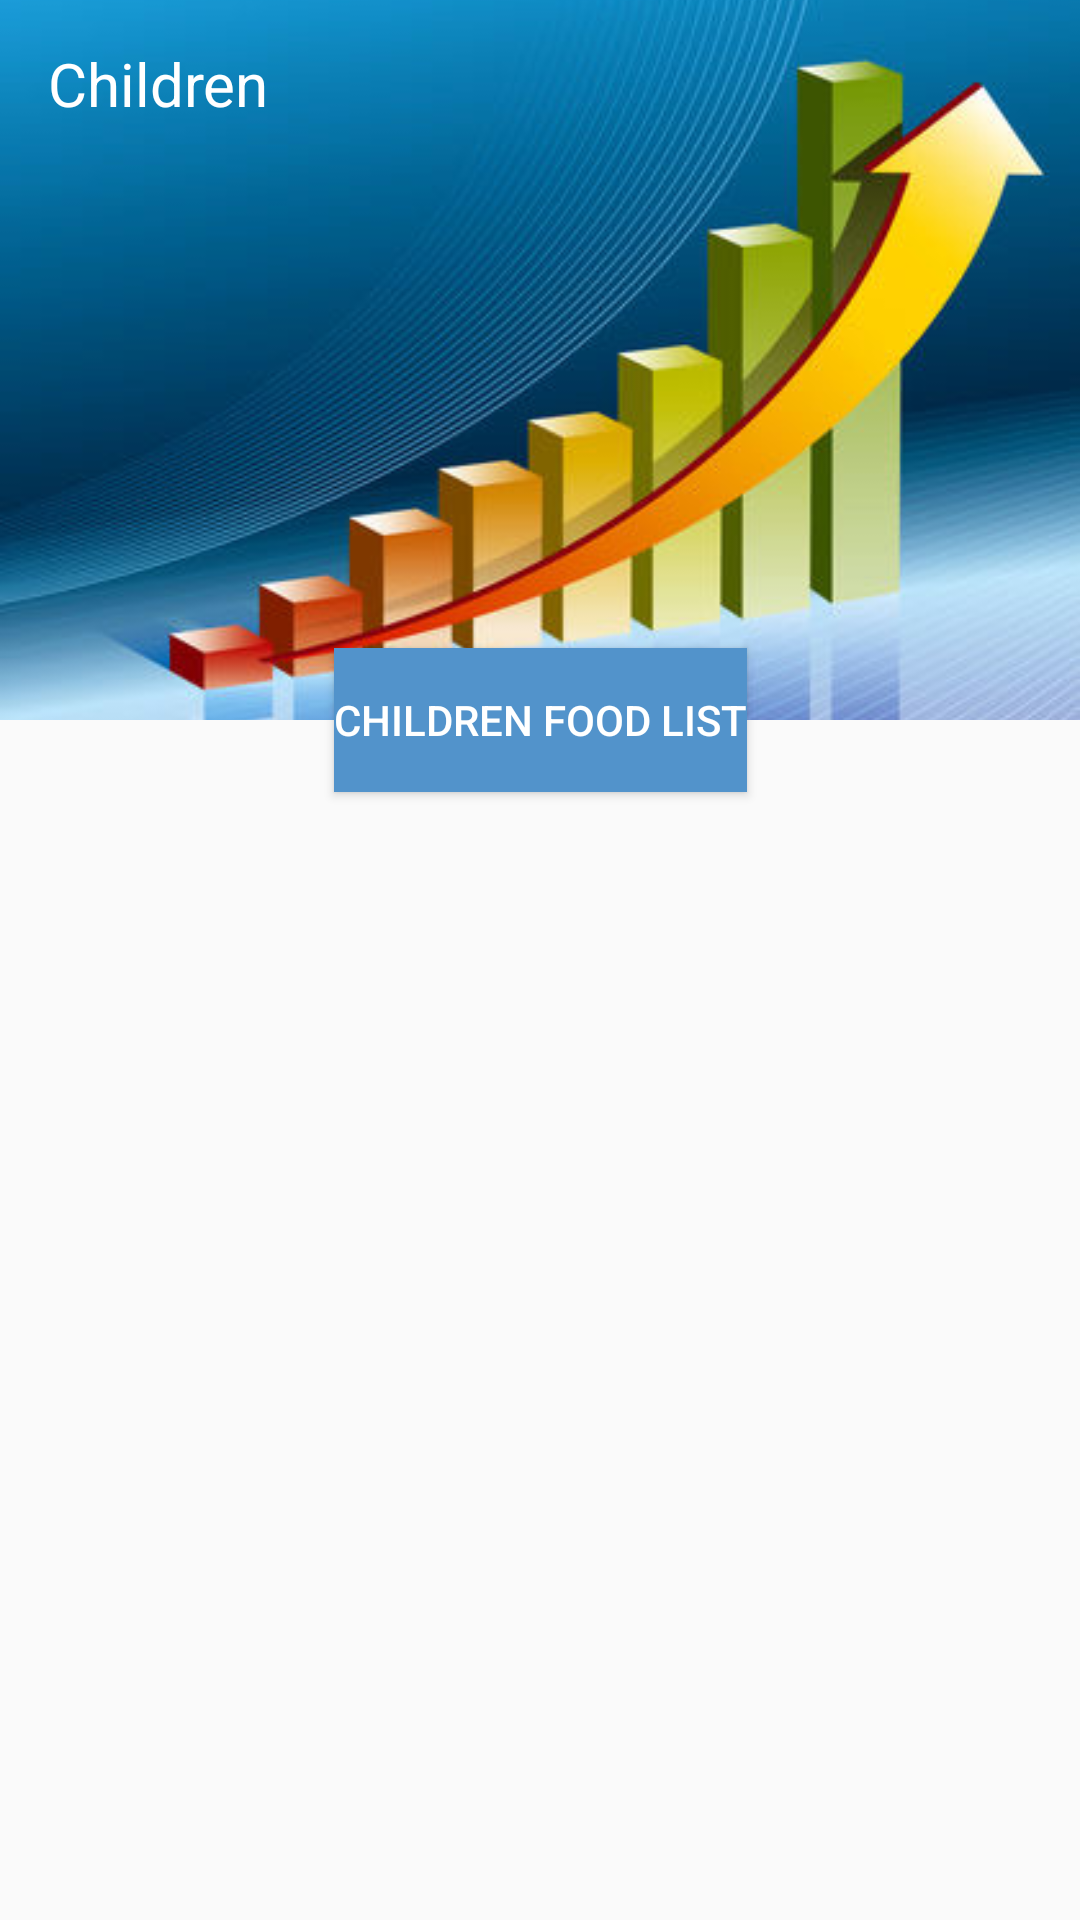

Produce the Android XML layout that renders to this screen, including the resource entries it uses.
<!-- AndroidManifest.xml: application theme MyMaterialTheme -->
<!-- res/layout/fragment_children.xml -->
<android.support.design.widget.CoordinatorLayout
    xmlns:android="http://schemas.android.com/apk/res/android"
    xmlns:app="http://schemas.android.com/apk/res-auto"
    android:id="@+id/main_content"
    android:layout_width="match_parent"
    android:layout_height="match_parent"
    android:fitsSystemWindows="true">

    <android.support.design.widget.AppBarLayout
        android:id="@+id/appbar"
        android:layout_width="match_parent"
        android:layout_height="240dp"
        android:theme="@style/ThemeOverlay.AppCompat.Dark.ActionBar"
        android:fitsSystemWindows="true">

        <android.support.design.widget.CollapsingToolbarLayout
            android:id="@+id/collapsing_toolbar"
            android:layout_width="match_parent"
            android:layout_height="match_parent"
            android:background="?attr/colorPrimary"
            app:layout_scrollFlags="scroll|exitUntilCollapsed"
            android:fitsSystemWindows="true"
            app:collapsedTitleTextAppearance="@style/TransparentText"
            app:expandedTitleTextAppearance="@style/TransparentText"
            app:contentScrim="?attr/colorPrimary">

            <ImageView
                android:id="@+id/blood_pressure_graph"
                android:layout_width="match_parent"
                android:layout_height="match_parent"
                android:src="@drawable/graph"
                android:scaleType="centerCrop"
                android:fitsSystemWindows="true"
                app:layout_collapseMode="parallax" />

            <android.support.v7.widget.Toolbar
                android:id="@+id/toolbar"
                android:layout_height="80dp"
                android:layout_width="match_parent"
                android:minHeight="?attr/actionBarSize"
                android:gravity="top"
                app:popupTheme="@style/ThemeOverlay.AppCompat.Light"
                app:layout_collapseMode="pin" >
                <TextView
                    android:layout_width="wrap_content"
                    android:layout_height="wrap_content"
                    android:text="Children"
                    android:textSize="20sp"
                    android:textColor="@android:color/white"/>
            </android.support.v7.widget.Toolbar>
        </android.support.design.widget.CollapsingToolbarLayout>

    </android.support.design.widget.AppBarLayout>


    <android.support.v7.widget.RecyclerView
        android:id="@+id/children_food_category_list"
        android:layout_width="match_parent"
        android:layout_height="match_parent"
        android:layout_marginTop="@dimen/collapsible_app_bar_height"
        android:scrollbars="vertical"
        app:layout_behavior="@string/appbar_scrolling_view_behavior"/>

    <Button
        android:layout_width="wrap_content"
        android:layout_height="wrap_content"
        app:layout_anchor="@id/appbar"
        android:background="@color/colorPrimary"
        app:layout_anchorGravity="center|bottom"
        android:text="Children Food List"
        android:textColor="@color/white"/>
</android.support.design.widget.CoordinatorLayout>
<!-- resources referenced by this layout -->
<resources>
  <color name="colorPrimary">#5293cb</color>
  <color name="white">#FFF</color>
  <dimen name="collapsible_app_bar_height">10dp</dimen>
  <!-- drawable graph: png bitmap (drawable, 160608 bytes) -->
  <style name="TransparentText" parent="@android:style/TextAppearance">
          <item name="android:textColor">#00000000</item>
      </style>
  <style name="MyMaterialTheme" parent="MyMaterialTheme.Base">
  
      </style>
  <style name="MyMaterialTheme.Base" parent="Theme.AppCompat.Light.DarkActionBar">
          <item name="windowNoTitle">true</item>
          <item name="windowActionBar">false</item>
          <item name="colorPrimary">@color/colorPrimary</item>
          <item name="colorPrimaryDark">@color/colorPrimaryDark</item>
          <item name="colorAccent">@color/colorAccent</item>
      </style>
  <color name="colorPrimaryDark">#0a2a46</color>
  <color name="colorAccent">#70b0e8</color>
</resources>
